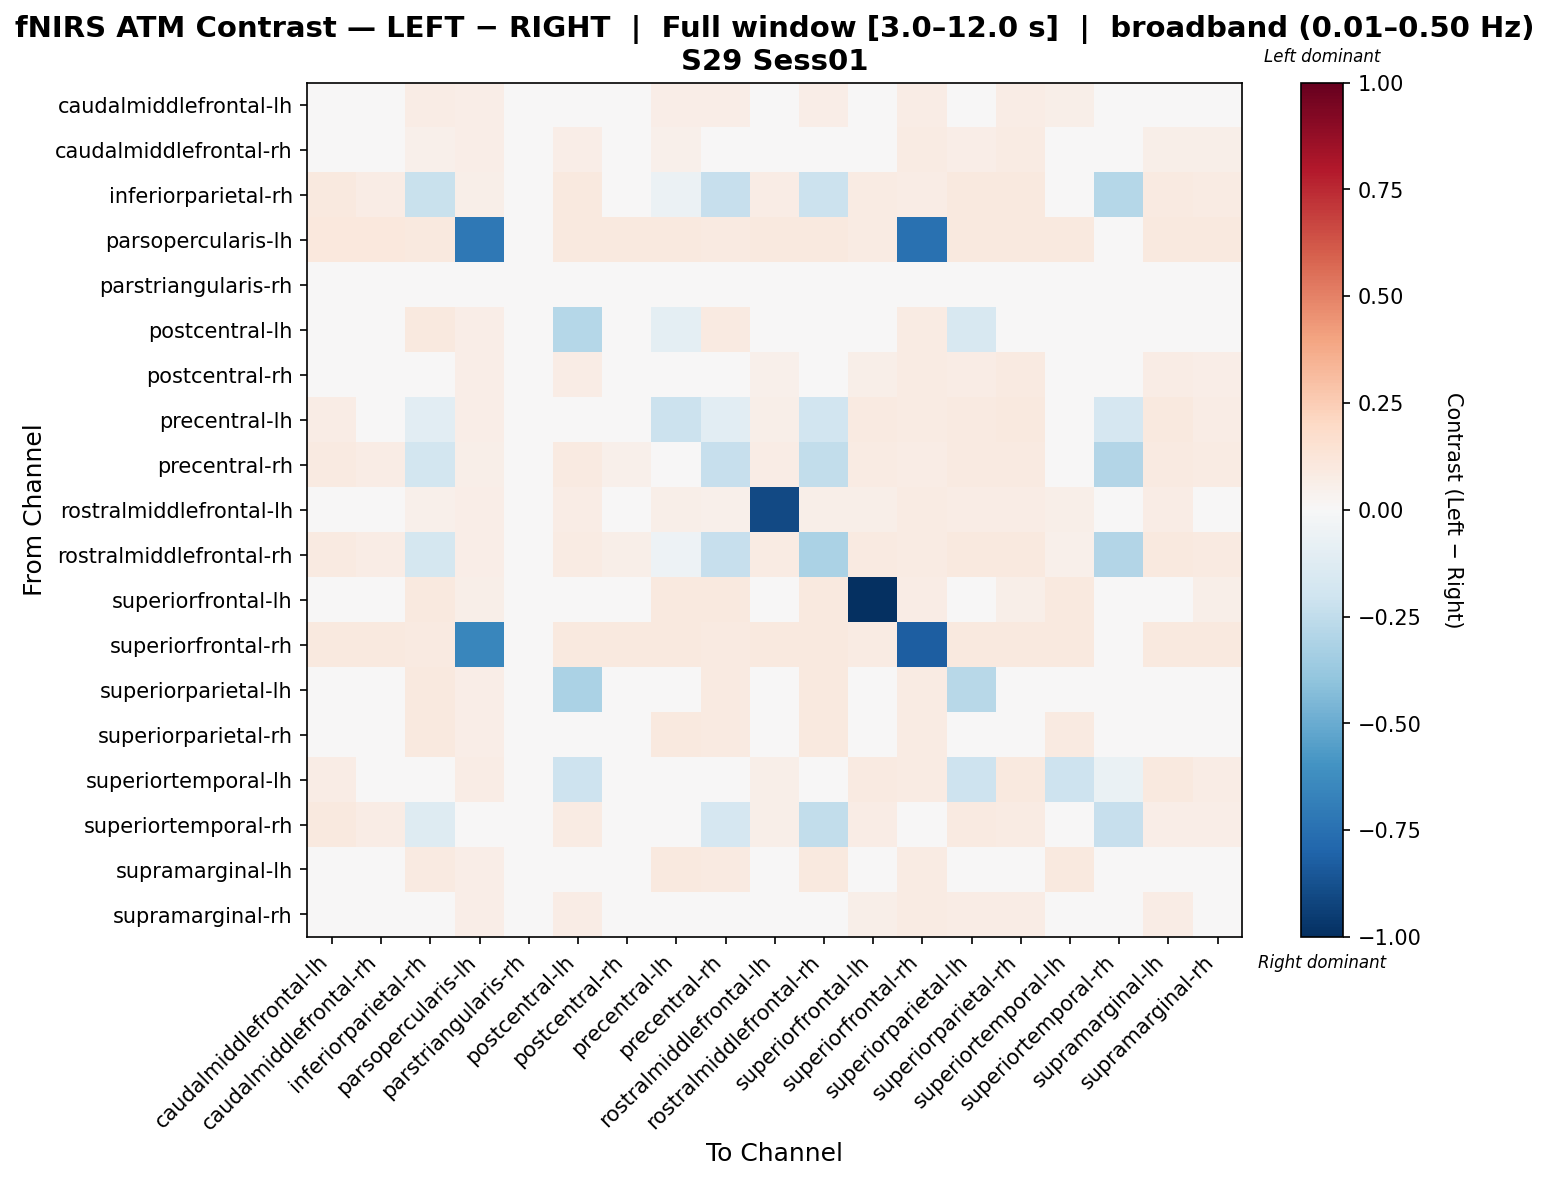

Source data for this figure (header and first rows):
, caudalmiddlefrontal-lh, caudalmiddlefrontal-rh, inferiorparietal-rh, parsopercularis-lh, parstriangularis-rh, postcentral-lh, postcentral-rh, precentral-lh, precentral-rh, rostralmiddlefrontal-lh, rostralmiddlefrontal-rh, superiorfrontal-lh, superiorfrontal-rh, superiorparietal-lh, superiorparietal-rh, superiortemporal-lh, superiortemporal-rh, supramarginal-lh, supramarginal-rh
caudalmiddlefrontal-lh, 0.02405, 0.01769, 0.07458, 0.06887, 0.0, 0.04185, 0.004852, 0.06662, 0.06988, 0.02132, 0.06372, 0.02627, 0.07704, 0.04491, 0.07231, 0.06127, 0.01715, 0.03624, 0.04103
caudalmiddlefrontal-rh, 0.03266, 0.005003, 0.05243, 0.06757, 0.0, 0.06495, -0.007245, 0.05169, 0.04764, 0.03159, 0.04873, 0.04902, 0.07824, 0.0677, 0.08476, 0.04623, -0.00621, 0.05962, 0.05527
inferiorparietal-rh, 0.09429, 0.07531, -0.2235, 0.06244, 0.0, 0.09384, 0.04719, -0.05674, -0.2281, 0.07245, -0.215, 0.08359, 0.07241, 0.09682, 0.09513, 0.04159, -0.2815, 0.08836, 0.08139
parsopercularis-lh, 0.105, 0.1024, 0.09403, -0.7166, 0.0, 0.09713, 0.09713, 0.09713, 0.09247, 0.09713, 0.09713, 0.07903, -0.7432, 0.09863, 0.09713, 0.09713, 0.01409, 0.09713, 0.09713
parstriangularis-rh, 0.0, 0.0, 0.0, 0.0, -0.0353, 0.0, 0.0, 0.0, 0.01765, 0.0, 0.0, 0.0, 0.0, 0.0, 0.0, 0.0, 0.01765, 0.0, 0.0
postcentral-lh, 0.01451, 0.01451, 0.09552, 0.06645, 0.0, -0.2872, 0.007116, -0.1014, 0.09106, 0.009095, -0.003907, -0.001143, 0.07971, -0.1615, 0.04414, 0.04382, 0.03559, 0.00947, 0.04414
postcentral-rh, 0.04385, 0.02258, 0.02849, 0.0702, 0.0, 0.07221, 0.001303, 0.03676, 0.0273, 0.05094, 0.03676, 0.05876, 0.08423, 0.07221, 0.0864, 0.03524, -0.03491, 0.07221, 0.06512
precentral-lh, 0.07234, 0.0434, -0.1069, 0.06802, 0.0, 0.01239, 0.001924, -0.2174, -0.108, 0.06182, -0.19, 0.08831, 0.08165, 0.08647, 0.1013, -6.0597655051476294e-05, -0.1684, 0.1008, 0.07234
precentral-rh, 0.09142, 0.07348, -0.1874, 0.06166, 0.0, 0.0898, 0.05018, -0.03306, -0.234, 0.07329, -0.2445, 0.08328, 0.07169, 0.0928, 0.0911, 0.04493, -0.2908, 0.08775, 0.07843
rostralmiddlefrontal-lh, 0.03283, 0.03283, 0.05198, 0.0689, 0.0, 0.07363, 0.03168, 0.06003, 0.05083, -0.9056, 0.05952, 0.0605, 0.08271, 0.07363, 0.07363, 0.05686, -0.01036, 0.07363, 0.03283
rostralmiddlefrontal-rh, 0.08754, 0.07444, -0.1796, 0.06972, 0.0, 0.08299, 0.05621, -0.0533, -0.2291, 0.08318, -0.3125, 0.0874, 0.0837, 0.1006, 0.1006, 0.05082, -0.291, 0.1006, 0.08754
superiorfrontal-lh, 0.03336, 0.03336, 0.09832, 0.06215, 0.0, 0.03336, 0.02859, 0.1002, 0.09832, 0.03095, 0.09673, -1.0, 0.07728, 0.03336, 0.05578, 0.09381, 0.03726, 0.03141, 0.05578
superiorfrontal-rh, 0.1009, 0.09905, 0.09256, -0.6506, 0.0, 0.09905, 0.09905, 0.09905, 0.09119, 0.09905, 0.09905, 0.08333, -0.8239, 0.09905, 0.09905, 0.09905, 0.0169, 0.09905, 0.09905
superiorparietal-lh, 0.01631, 0.01631, 0.09735, 0.06563, 0.0, -0.3179, 0.005857, -0.02606, 0.0925, 0.007819, 0.0954, -0.001994, 0.0787, -0.2741, 0.045, 0.009919, 0.03827, 0.008193, 0.04277
superiorparietal-rh, 0.02123, 0.02123, 0.09631, 0.0661, 0.0, 0.02029, 0.01248, 0.09911, 0.09142, 0.01445, 0.0961, 0.00422, 0.07926, 0.02123, 0.02123, 0.09356, 0.03678, 0.01483, 0.01982
superiortemporal-lh, 0.07146, 0.04252, -0.004346, 0.07144, 0.0, -0.2107, 0.003927, 0.003927, -0.005528, 0.06181, 0.003927, 0.08686, 0.08579, -0.2107, 0.1004, -0.2035, -0.0691, 0.1004, 0.07146
superiortemporal-rh, 0.09872, 0.07198, -0.1264, 0.02455, 0.0, 0.08161, 0.0298, -0.04081, -0.1666, 0.0547, -0.2429, 0.07475, 0.03327, 0.08837, 0.08455, 0.02248, -0.2268, 0.06918, 0.06955
supramarginal-lh, 0.01202, 0.01202, 0.0929, 0.06868, 0.0, 0.01202, 0.01049, 0.1009, 0.09176, 0.01202, 0.1, -0.00105, 0.08245, 0.01202, 0.04165, 0.09737, 0.03073, 0.01202, 0.04165
supramarginal-rh, 0.02524, 0.02524, 0.04325, 0.06676, 0.0, 0.07709, 0.01867, 0.04829, 0.03924, 0.02065, 0.04525, 0.06185, 0.08008, 0.07709, 0.07709, 0.04268, -0.01696, 0.07289, 0.02524
